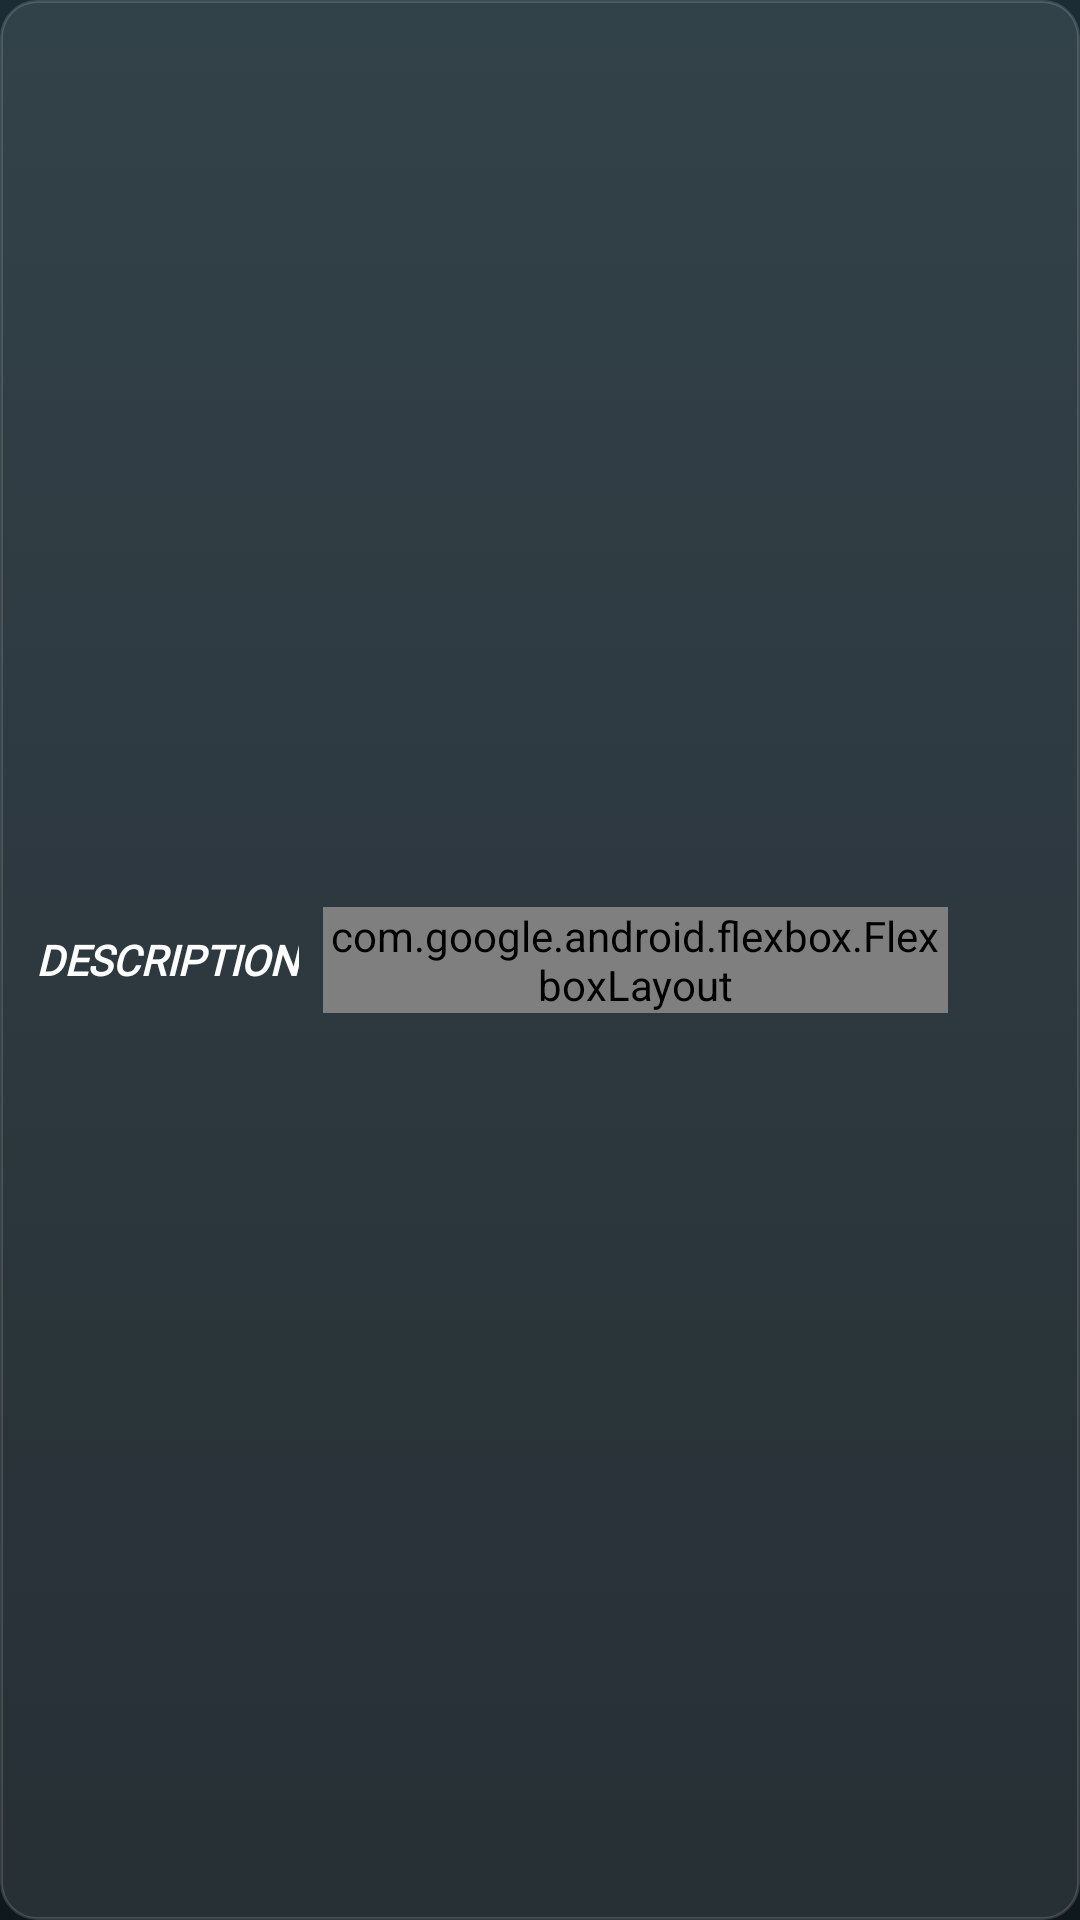

Layout XML and referenced resources for this Android screen:
<!-- AndroidManifest.xml: application theme Theme.MyApplication -->
<!-- res/layout/layout_info.xml -->
<?xml version="1.0" encoding="utf-8"?>
<LinearLayout xmlns:android="http://schemas.android.com/apk/res/android"
    xmlns:app="http://schemas.android.com/apk/res-auto"
    android:orientation="horizontal"
    android:layout_width="match_parent"
    android:layout_height="wrap_content"
    android:gravity="center_vertical"
    android:paddingVertical="10dp"
    android:paddingHorizontal="12dp"
    android:background="@drawable/bg_stat_row">

    
    <TextView
        android:id="@+id/txtName"
        android:layout_width="wrap_content"
        android:layout_height="wrap_content"
        android:gravity="center_vertical"
        android:text="@string/description"
        android:textColor="@color/list_text_primary"
        android:textSize="14sp"
        android:paddingVertical="2dp"
        android:paddingEnd="8dp"
        android:maxLines="1"
        android:ellipsize="end"
        android:fontFamily="@font/helvetica_black"
        android:textStyle="bold|italic" />

    
    <com.google.android.flexbox.FlexboxLayout
        android:id="@+id/llImages"
        android:layout_width="0dp"
        android:layout_height="wrap_content"
        android:layout_weight="1"
        app:flexWrap="wrap"
        app:justifyContent="flex_end"
        app:alignItems="center">

        <TextView
            android:id="@+id/txtHeight"
            android:layout_width="wrap_content"
            android:layout_height="wrap_content"
            android:text="@string/height_vote"
            android:textColor="@color/list_text_secondary"
            android:textSize="14sp"
            android:fontFamily="@font/helvetica_black"
            android:textStyle="bold|italic"
            android:visibility="gone" />
    </com.google.android.flexbox.FlexboxLayout>

    
    <ImageView
        android:id="@+id/imgBonus"
        android:layout_width="22dp"
        android:layout_height="22dp"
        android:layout_marginStart="10dp"
        android:src="@drawable/star_full"
        android:visibility="invisible" />
</LinearLayout>
<!-- resources referenced by this layout -->
<resources>
  <color name="list_text_primary">#FFFFFFFF</color>
  <color name="list_text_secondary">#B3FFFFFF</color>
  <!-- drawable bg_stat_row (drawable) -->
  <?xml version="1.0" encoding="utf-8"?>
  <shape xmlns:android="http://schemas.android.com/apk/res/android"
      android:shape="rectangle">
      <solid android:color="@color/list_card_fill" />
      <corners android:radius="12dp" />
      <stroke
          android:width="1dp"
          android:color="@color/list_card_border" />
  </shape>
  <!-- drawable star_full (drawable) -->
  <vector xmlns:android="http://schemas.android.com/apk/res/android"
      android:height="24dp"
      android:tint="@color/stars"
      android:viewportHeight="24"
      android:viewportWidth="24"
      android:width="24dp">
        
      <path android:fillColor="@android:color/white"
          android:pathData="M12,17.27l4.15,2.51c0.76,0.46 1.69,-0.22 1.49,-1.08l-1.1,-4.72l3.67,-3.18c0.67,-0.58 0.31,-1.68 -0.57,-1.75l-4.83,-0.41l-1.89,-4.46c-0.34,-0.81 -1.5,-0.81 -1.84,0L9.19,8.63L4.36,9.04c-0.88,0.07 -1.24,1.17 -0.57,1.75l3.67,3.18l-1.1,4.72c-0.2,0.86 0.73,1.54 1.49,1.08L12,17.27z"/>
      
  </vector>
  <string name="description" translatable="false">DESCRIPTION</string>
  <string name="height_vote" translatable="false">HEIGHT VOTE</string>
  <style name="Theme.MyApplication" parent="Theme.AppCompat.Light.NoActionBar">
  
          
          <item name="android:windowBackground">@drawable/bg_scoreboard</item>
  
          
          <item name="android:statusBarColor">@color/scorecard_bg_top</item>
          <item name="android:navigationBarColor">@color/scorecard_bg_bottom</item>
          <item name="android:windowLightStatusBar">false</item>
  
      </style>
  <color name="list_card_fill">#1AFFFFFF</color>
  <color name="list_card_border">#26FFFFFF</color>
  <color name="stars">#cda434</color>
  <!-- drawable bg_scoreboard (drawable) -->
  <?xml version="1.0" encoding="utf-8"?>
  <shape xmlns:android="http://schemas.android.com/apk/res/android"
      android:shape="rectangle"
      android:dither="true">
      <gradient
          android:type="linear"
          android:angle="270"
          android:startColor="@color/scorecard_bg_top"
          android:endColor="@color/scorecard_bg_bottom"
          android:dither="true" />
  </shape>
  <color name="scorecard_bg_top">#1B2C34</color>
  <color name="scorecard_bg_bottom">#0E181D</color>
</resources>
